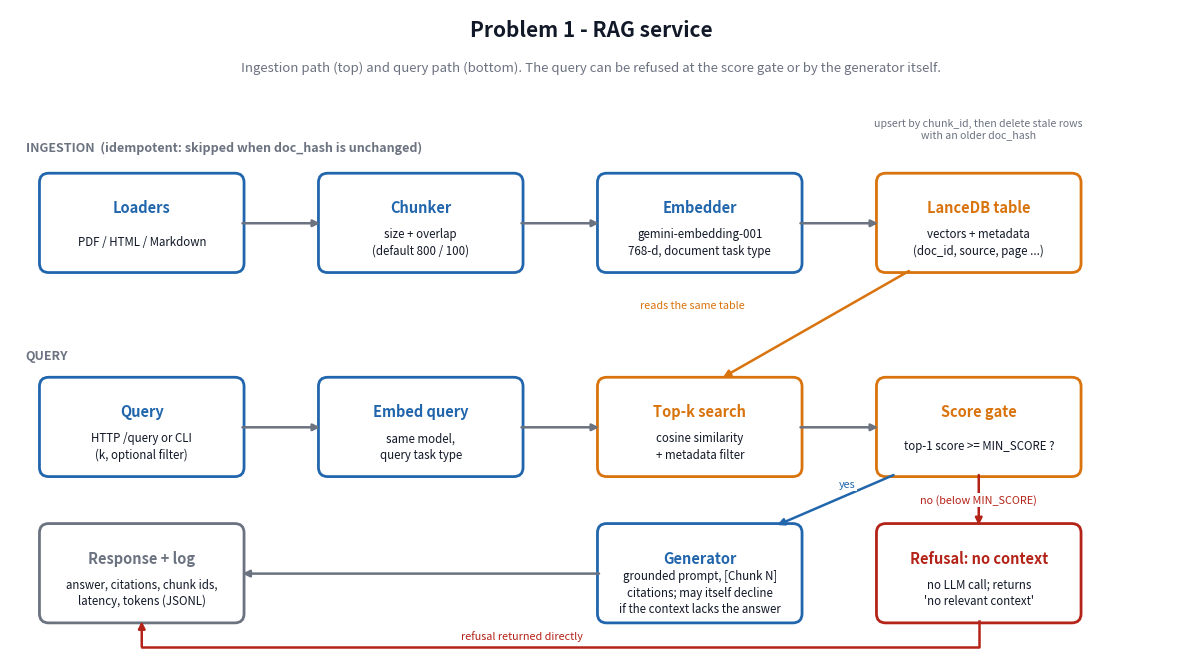
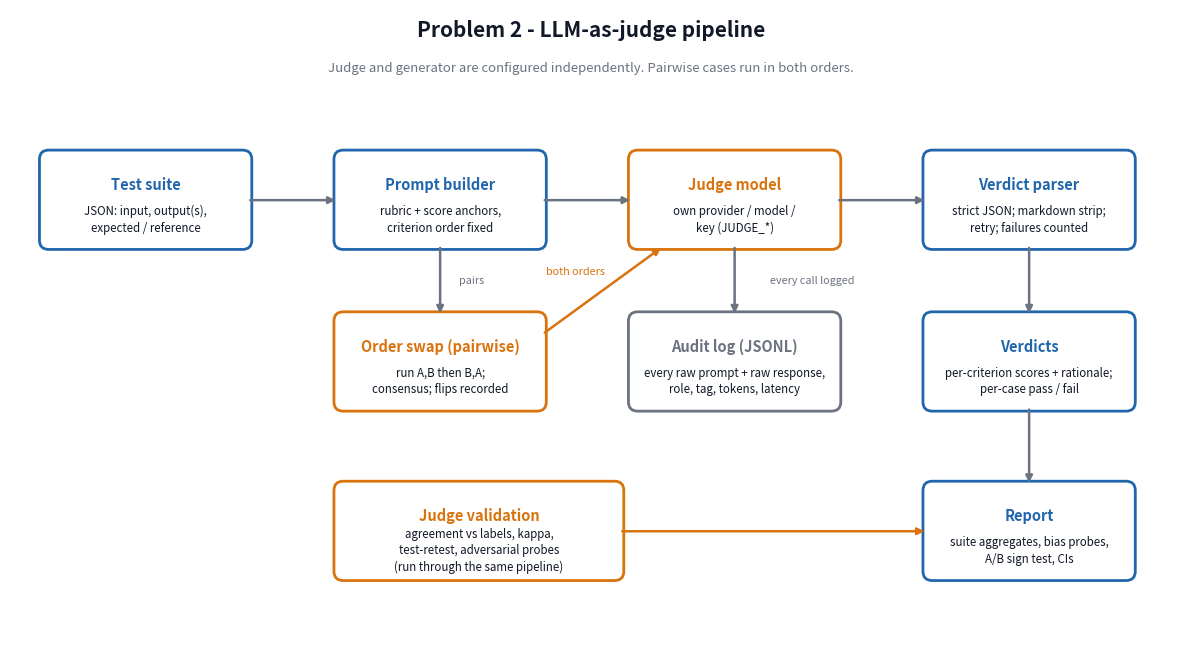

Source code (Python) for these figures, in order:
"""Architecture diagrams for the submission (matplotlib, no data in them - structure only).

Run: python scripts/create_diagrams.py   -> results/figures/problem{1,2}_architecture.png
"""
from pathlib import Path
import matplotlib
matplotlib.use("Agg")
import matplotlib.pyplot as plt
from matplotlib.patches import FancyBboxPatch

OUT = Path("results/figures")
BLUE, ORANGE, GREY, RED, INK = "#2166ac", "#d9730d", "#6b7280", "#b42318", "#111827"


def box(ax, x, y, w, h, title, sub="", edge=BLUE, fill="white"):
    ax.add_patch(FancyBboxPatch((x, y), w, h, boxstyle="round,pad=0.02,rounding_size=0.12",
                                fc=fill, ec=edge, lw=2))
    ax.text(x + w / 2, y + h * 0.66, title, ha="center", va="center", fontsize=10.5, weight="bold", color=edge)
    if sub:
        ax.text(x + w / 2, y + h * 0.30, sub, ha="center", va="center", fontsize=8.3, color=INK, linespacing=1.35)


def arrow(ax, p, q, label="", color=GREY, rad=0.0, lx=0, ly=0.13):
    ax.annotate("", xy=q, xytext=p, arrowprops=dict(arrowstyle="-|>", color=color, lw=1.8,
                                                   connectionstyle=f"arc3,rad={rad}", shrinkA=0, shrinkB=0))
    if label:
        ax.text((p[0] + q[0]) / 2 + lx, (p[1] + q[1]) / 2 + ly, label, ha="center", va="center", fontsize=7.8,
                color=color, bbox=dict(fc="white", ec="none", pad=1.2))


def canvas(title, subtitle, w=15, h=8.4):
    fig, ax = plt.subplots(figsize=(w, h))
    ax.set_xlim(0, w)
    ax.set_ylim(0, h)
    ax.axis("off")
    ax.text(w / 2, h - 0.35, title, ha="center", fontsize=15, weight="bold", color=INK)
    ax.text(w / 2, h - 0.80, subtitle, ha="center", fontsize=9.5, color=GREY)
    return fig, ax


def problem1():
    fig, ax = canvas("Problem 1 - RAG service", "Ingestion path (top) and query path (bottom). The query can be refused at the score gate or by the generator itself.")
    bw, bh = 2.6, 1.25
    ax.text(0.2, 6.55, "INGESTION  (idempotent: skipped when doc_hash is unchanged)", fontsize=9, weight="bold", color=GREY)
    top = [("Loaders", "PDF / HTML / Markdown"), ("Chunker", "size + overlap\n(default 800 / 100)"),
           ("Embedder", "gemini-embedding-001\n768-d, document task type"), ("LanceDB table", "vectors + metadata\n(doc_id, source, page ...)")]
    xs = [0.4, 4.0, 7.6, 11.2]
    for (t, s), x in zip(top, xs):
        box(ax, x, 5.0, bw, bh, t, s, edge=BLUE if t != "LanceDB table" else ORANGE)
    for a, b in zip(xs[:-1], xs[1:]):
        arrow(ax, (a + bw, 5.62), (b, 5.62))
    ax.text(12.5, 6.85, "upsert by chunk_id, then delete stale rows\nwith an older doc_hash", ha="center", va="center", fontsize=7.6, color=GREY)

    ax.text(0.2, 3.85, "QUERY", fontsize=9, weight="bold", color=GREY)
    qy = 2.35
    box(ax, 0.4, qy, bw, bh, "Query", "HTTP /query or CLI\n(k, optional filter)")
    box(ax, 4.0, qy, bw, bh, "Embed query", "same model,\nquery task type")
    box(ax, 7.6, qy, bw, bh, "Top-k search", "cosine similarity\n+ metadata filter", edge=ORANGE)
    box(ax, 11.2, qy, bw, bh, "Score gate", "top-1 score >= MIN_SCORE ?", edge=ORANGE)
    for a_, b_ in [(0.4, 4.0), (4.0, 7.6), (7.6, 11.2)]:
        arrow(ax, (a_ + bw, qy + 0.62), (b_, qy + 0.62))
    arrow(ax, (11.6, 5.0), (9.2, qy + bh + 0.02), "reads the same table", color=ORANGE, lx=-1.6, ly=0.25)

    box(ax, 7.6, 0.45, bw, bh, "Generator", "grounded prompt, [Chunk N]\ncitations; may itself decline\nif the context lacks the answer", edge=BLUE)
    box(ax, 11.2, 0.45, bw, bh, "Refusal: no context", "no LLM call; returns\n'no relevant context'", edge=RED)
    arrow(ax, (11.4, qy), (9.9, 0.45 + bh), "yes", color=BLUE, lx=0.15, ly=0.2)
    arrow(ax, (12.5, qy), (12.5, 0.45 + bh), "no (below MIN_SCORE)", color=RED, lx=0.0, ly=0.0)
    box(ax, 0.4, 0.45, bw, bh, "Response + log", "answer, citations, chunk ids,\nlatency, tokens (JSONL)", edge=GREY)
    arrow(ax, (7.6, 1.07), (3.0, 1.07))
    ax.plot([12.5, 12.5, 1.7], [0.45, 0.12, 0.12], color=RED, lw=1.8)
    arrow(ax, (1.7, 0.12), (1.7, 0.45), color=RED)
    ax.text(6.6, 0.22, "refusal returned directly", fontsize=7.8, color=RED, ha="center", bbox=dict(fc="white", ec="none", pad=1))
    fig.savefig(OUT / "problem1_architecture.png", dpi=170, bbox_inches="tight", facecolor="white")
    plt.close(fig)


def problem2():
    fig, ax = canvas("Problem 2 - LLM-as-judge pipeline", "Judge and generator are configured independently. Pairwise cases run in both orders.")
    bw, bh = 2.7, 1.25
    box(ax, 0.4, 5.3, bw, bh, "Test suite", "JSON: input, output(s),\nexpected / reference")
    box(ax, 4.2, 5.3, bw, bh, "Prompt builder", "rubric + score anchors,\ncriterion order fixed")
    box(ax, 8.0, 5.3, bw, bh, "Judge model", "own provider / model /\nkey (JUDGE_*)", edge=ORANGE)
    box(ax, 11.8, 5.3, bw, bh, "Verdict parser", "strict JSON; markdown strip;\nretry; failures counted", edge=BLUE)
    for a, b in [(0.4, 4.2), (4.2, 8.0), (8.0, 11.8)]:
        arrow(ax, (a + bw, 5.92), (b, 5.92))

    box(ax, 4.2, 3.2, bw, bh, "Order swap (pairwise)", "run A,B then B,A;\nconsensus; flips recorded", edge=ORANGE)
    arrow(ax, (5.55, 5.3), (5.55, 3.2 + bh), "pairs", lx=0.4, ly=0.0)
    arrow(ax, (6.9, 4.2), (8.4, 5.3), "both orders", color=ORANGE, lx=-0.35, ly=0.25)

    box(ax, 8.0, 3.2, bw, bh, "Audit log (JSONL)", "every raw prompt + raw response,\nrole, tag, tokens, latency", edge=GREY)
    arrow(ax, (9.35, 5.3), (9.35, 3.2 + bh), "every call logged", lx=1.0, ly=0.0)

    box(ax, 11.8, 3.2, bw, bh, "Verdicts", "per-criterion scores + rationale;\nper-case pass / fail", edge=BLUE)
    arrow(ax, (13.15, 5.3), (13.15, 3.2 + bh))

    box(ax, 11.8, 1.0, bw, bh, "Report", "suite aggregates, bias probes,\nA/B sign test, CIs", edge=BLUE)
    arrow(ax, (13.15, 3.2), (13.15, 1.0 + bh))

    box(ax, 4.2, 1.0, bw + 1.0, bh, "Judge validation", "agreement vs labels, kappa,\ntest-retest, adversarial probes\n(run through the same pipeline)", edge=ORANGE)
    arrow(ax, (4.2 + bw + 1.0, 1.62), (11.8, 1.62), color=ORANGE)
    fig.savefig(OUT / "problem2_architecture.png", dpi=170, bbox_inches="tight", facecolor="white")
    plt.close(fig)


if __name__ == "__main__":
    OUT.mkdir(parents=True, exist_ok=True)
    problem1()
    problem2()
    print("wrote", OUT / "problem1_architecture.png", OUT / "problem2_architecture.png")
